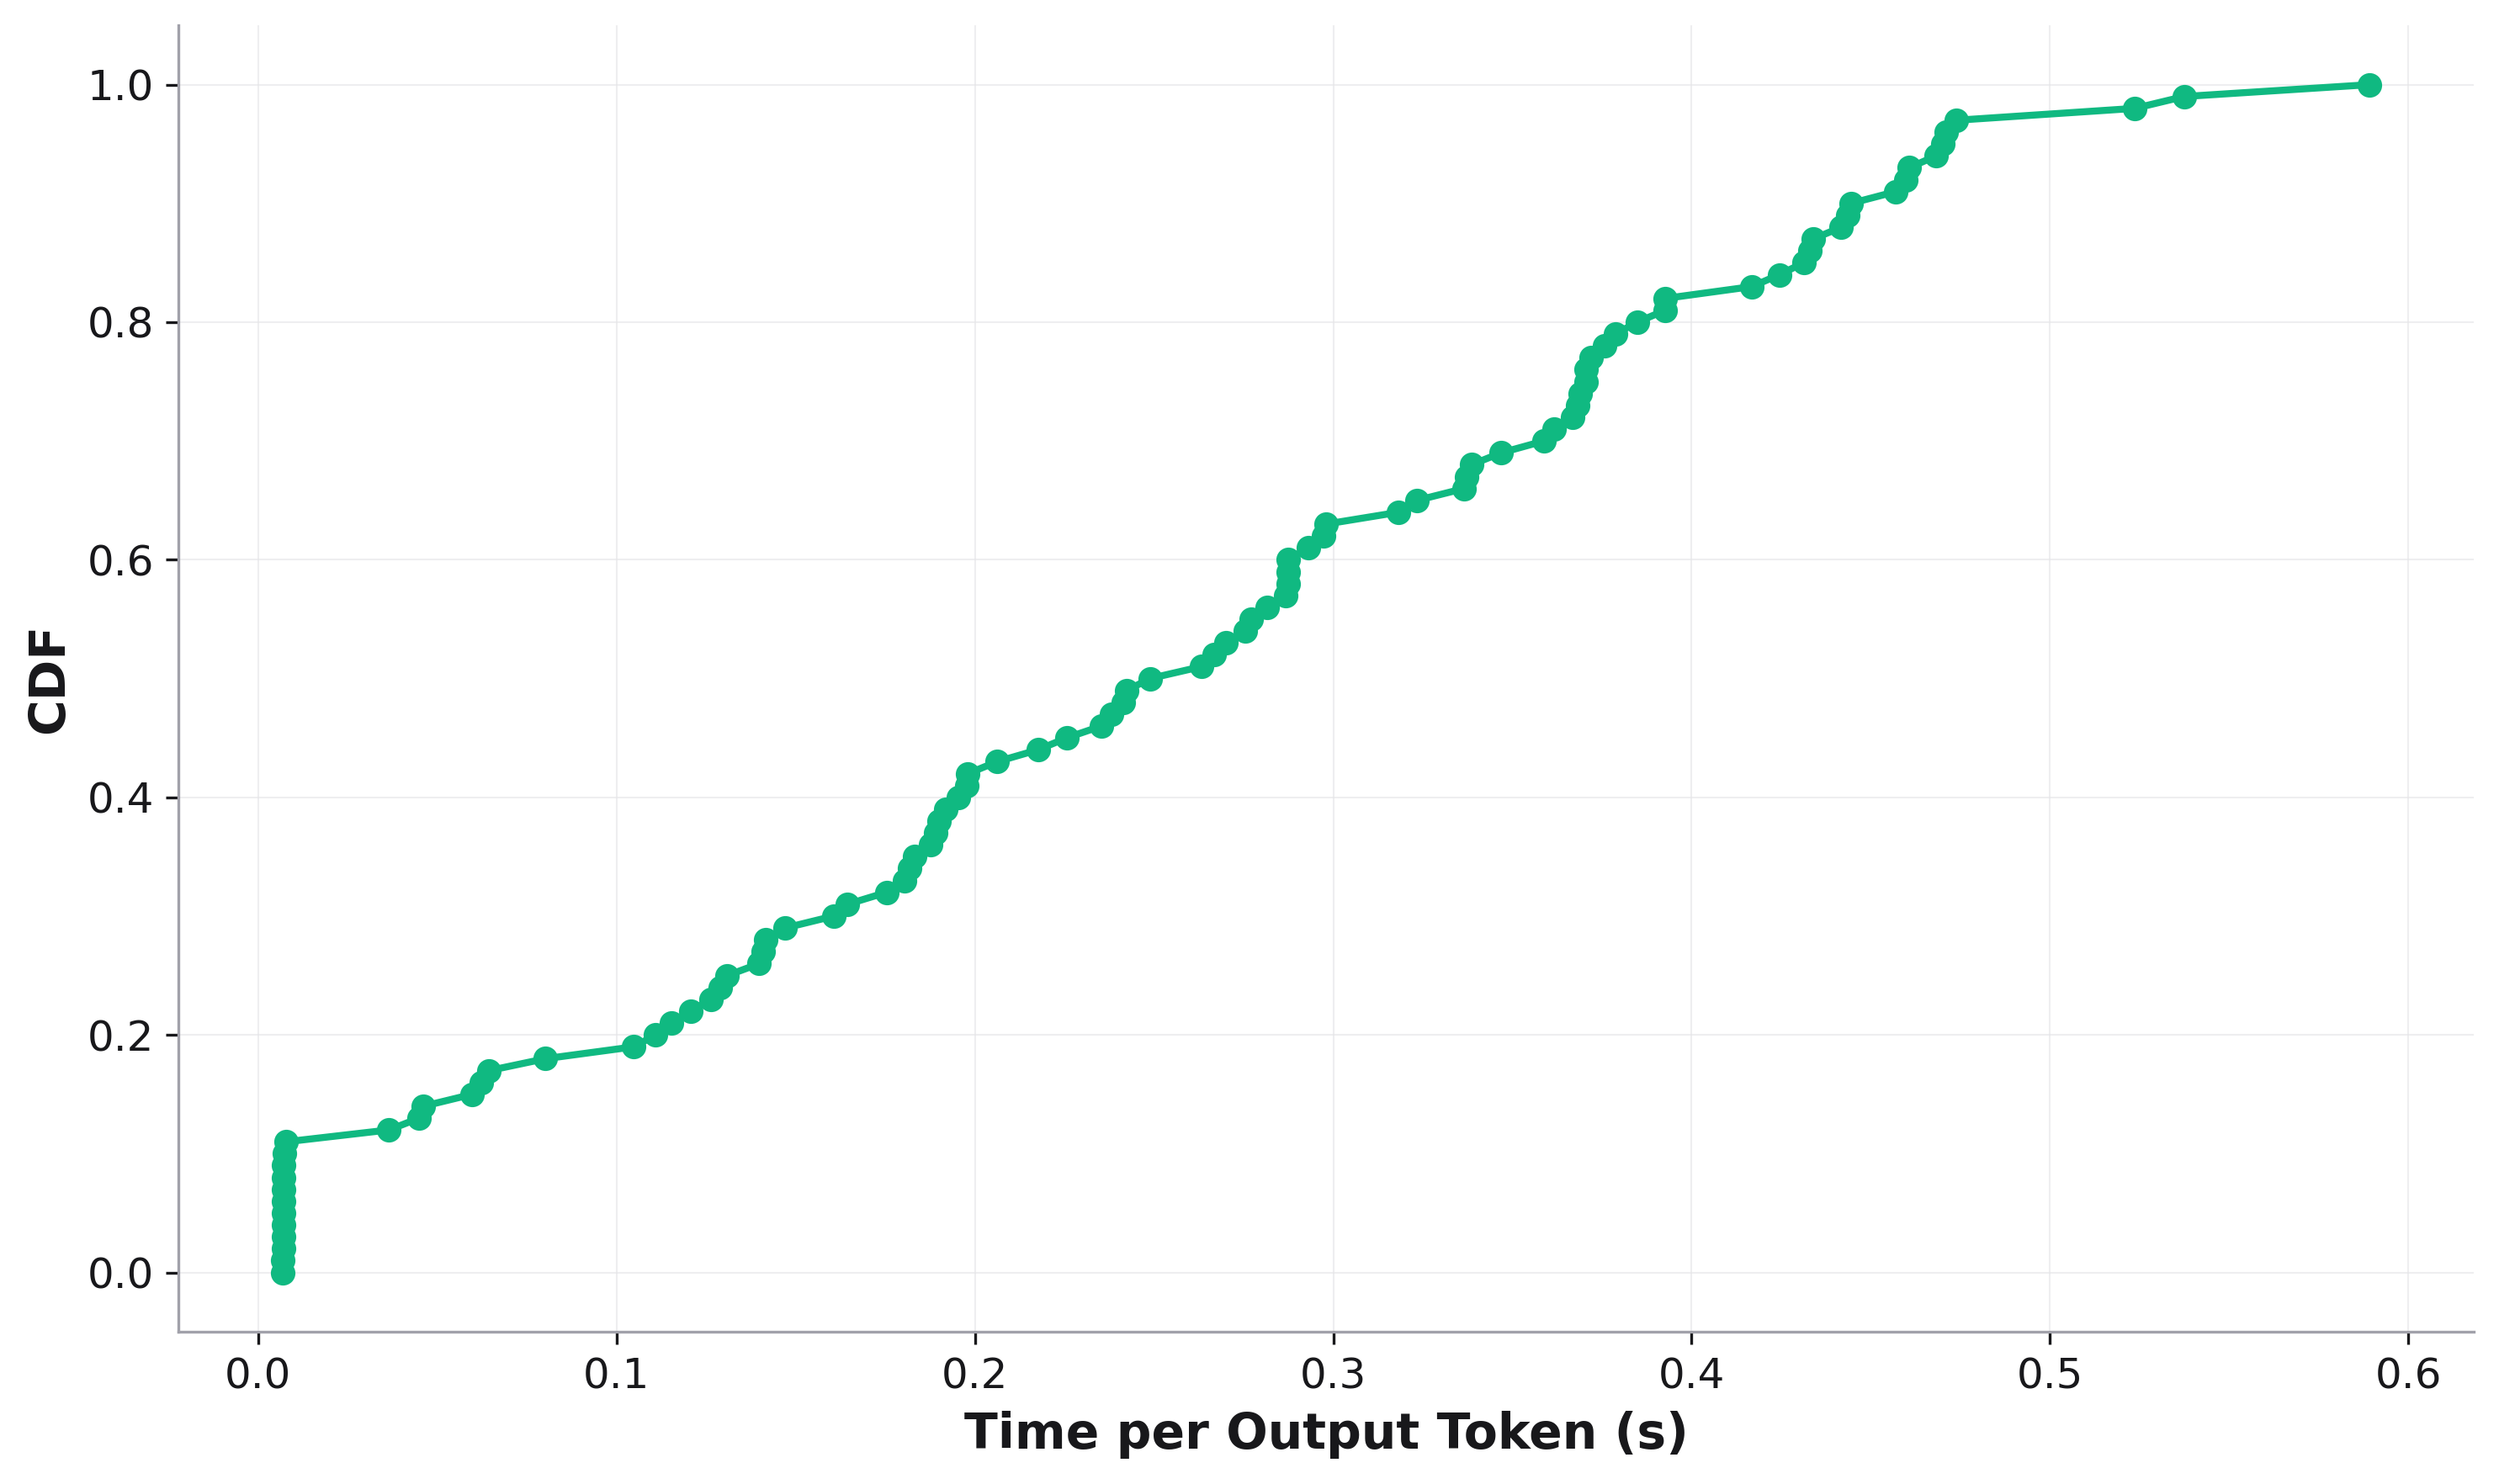

The data file committed next to this chart (first rows):
, cdf, Time per Output Token
0, 0.0, 0.006978
1, 0.01, 0.006978
2, 0.02, 0.007034
3, 0.03, 0.007034
4, 0.04, 0.007048
5, 0.05, 0.007062
6, 0.06, 0.007062
7, 0.07, 0.007076
8, 0.08, 0.007076
9, 0.09, 0.007119
10, 0.1, 0.007263
11, 0.11, 0.007789
12, 0.12, 0.03655
13, 0.13, 0.045
14, 0.14, 0.04619
15, 0.15, 0.05978
16, 0.16, 0.06235
17, 0.17, 0.06451
18, 0.18, 0.08022
19, 0.19, 0.1049
20, 0.2, 0.1109
21, 0.21, 0.1154
22, 0.22, 0.1209
23, 0.23, 0.1263
24, 0.24, 0.1289
25, 0.25, 0.1309
26, 0.26, 0.1399
27, 0.27, 0.141
28, 0.28, 0.1416
29, 0.29, 0.147
30, 0.3, 0.1606
31, 0.31, 0.1645
32, 0.32, 0.1753
33, 0.33, 0.1803
34, 0.34, 0.1818
35, 0.35, 0.1832
36, 0.36, 0.1877
37, 0.37, 0.1892
38, 0.38, 0.1899
39, 0.39, 0.1919
40, 0.4, 0.1953
41, 0.41, 0.1977
42, 0.42, 0.1981
43, 0.43, 0.2062
44, 0.44, 0.2176
45, 0.45, 0.2256
46, 0.46, 0.2353
47, 0.47, 0.2381
48, 0.48, 0.2415
49, 0.49, 0.2424
50, 0.5, 0.2488
51, 0.51, 0.2632
52, 0.52, 0.2669
53, 0.53, 0.2701
54, 0.54, 0.2755
55, 0.55, 0.2772
56, 0.56, 0.2817
57, 0.57, 0.2868
58, 0.58, 0.2874
59, 0.59, 0.2874
... 41 more rows
